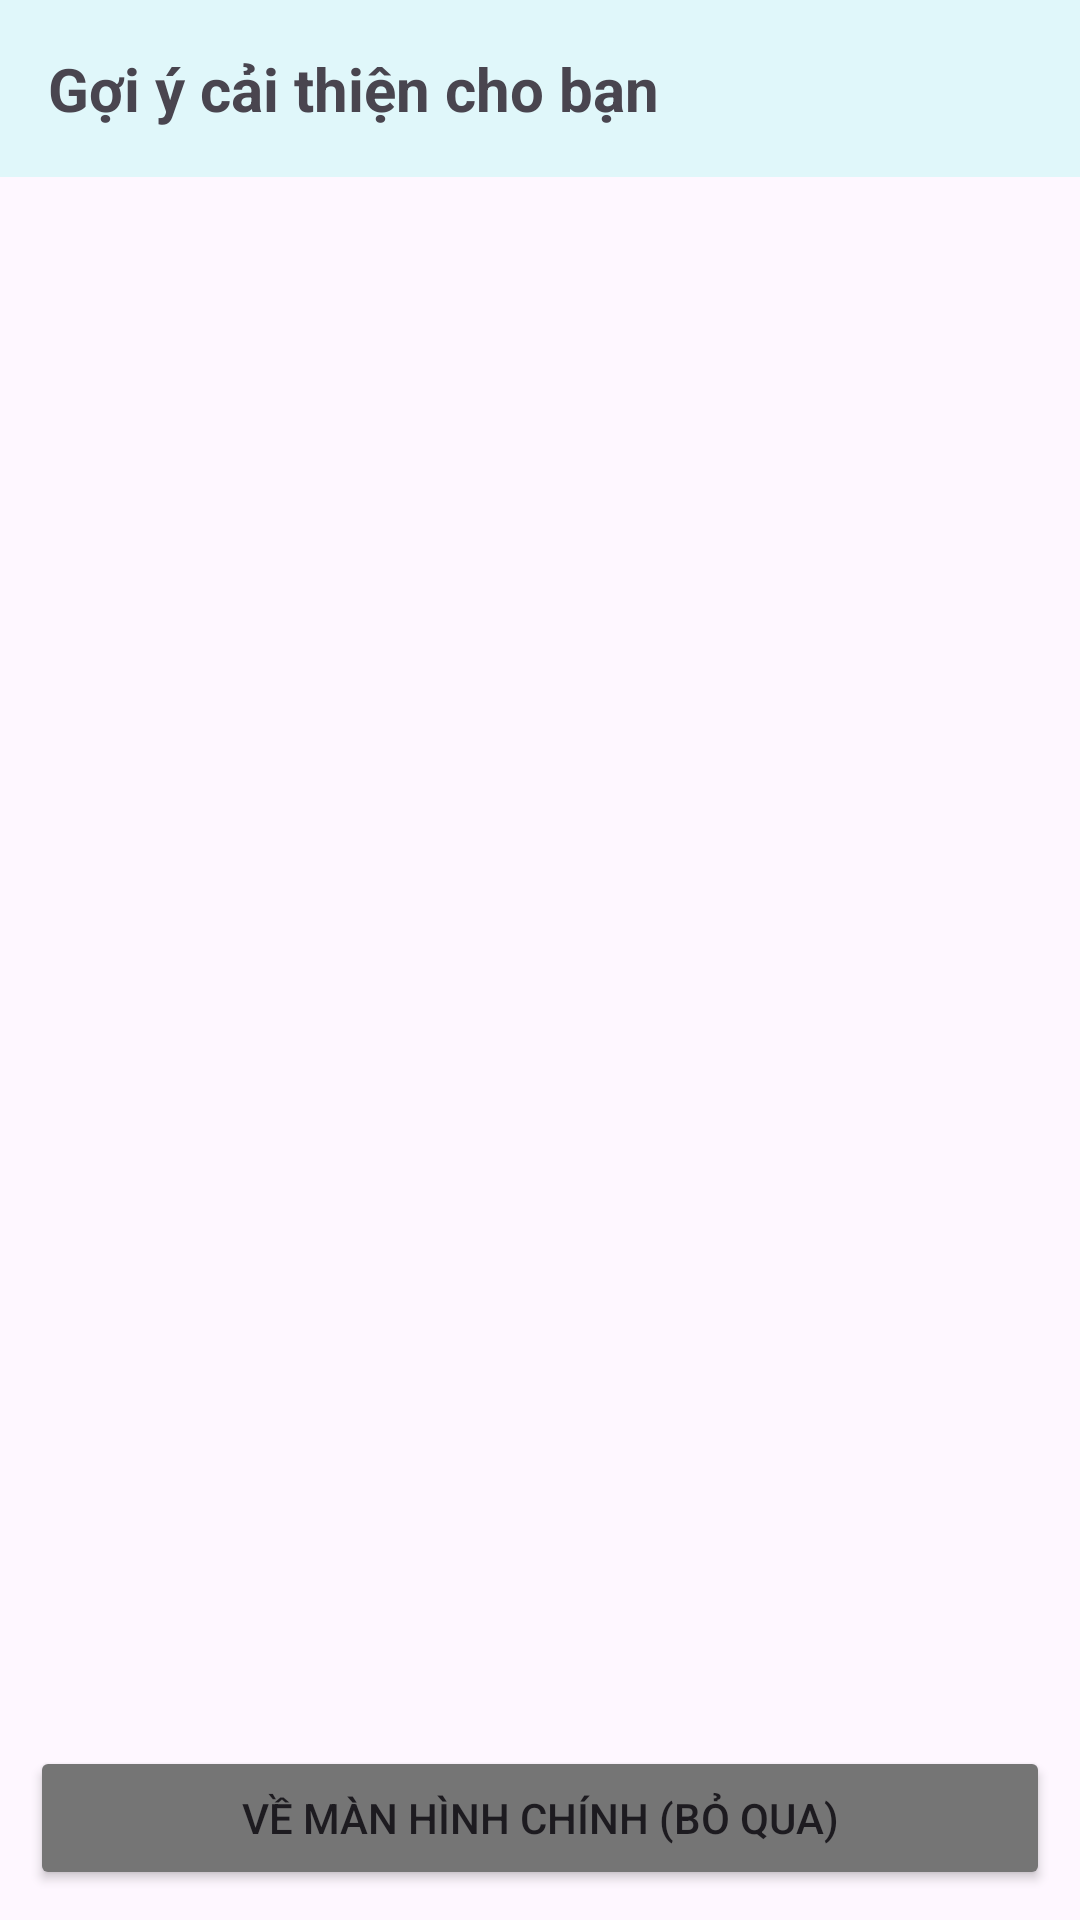

This screen was rendered from an Android layout file. Write that file and the resources it references.
<!-- AndroidManifest.xml: application theme Theme.FProject -->
<!-- res/layout/activity_therapy.xml -->
<?xml version="1.0" encoding="utf-8"?>
<LinearLayout xmlns:android="http://schemas.android.com/apk/res/android"
    android:layout_width="match_parent"
    android:fitsSystemWindows="true"
    android:layout_height="match_parent"
    android:orientation="vertical">

    <TextView
        android:layout_width="match_parent"
        android:layout_height="wrap_content"
        android:text="Gợi ý cải thiện cho bạn"
        android:padding="16dp"
        android:textSize="20sp"
        android:textStyle="bold"
        android:background="#E0F7FA"/>

    <androidx.recyclerview.widget.RecyclerView
        android:id="@+id/rvSolutions"
        android:layout_width="match_parent"
        android:layout_height="0dp"
        android:layout_weight="1"
        android:padding="10dp"/>

    <Button
        android:id="@+id/btnSkip"
        android:layout_width="match_parent"
        android:layout_height="wrap_content"
        android:text="Về màn hình chính (Bỏ qua)"
        android:backgroundTint="#757575"
        android:layout_margin="10dp"/>

</LinearLayout>
<!-- resources referenced by this layout -->
<resources>
  <style name="Theme.FProject" parent="Base.Theme.FProject" />
  <style name="Base.Theme.FProject" parent="Theme.Material3.DayNight.NoActionBar">
          
          
      </style>
</resources>
